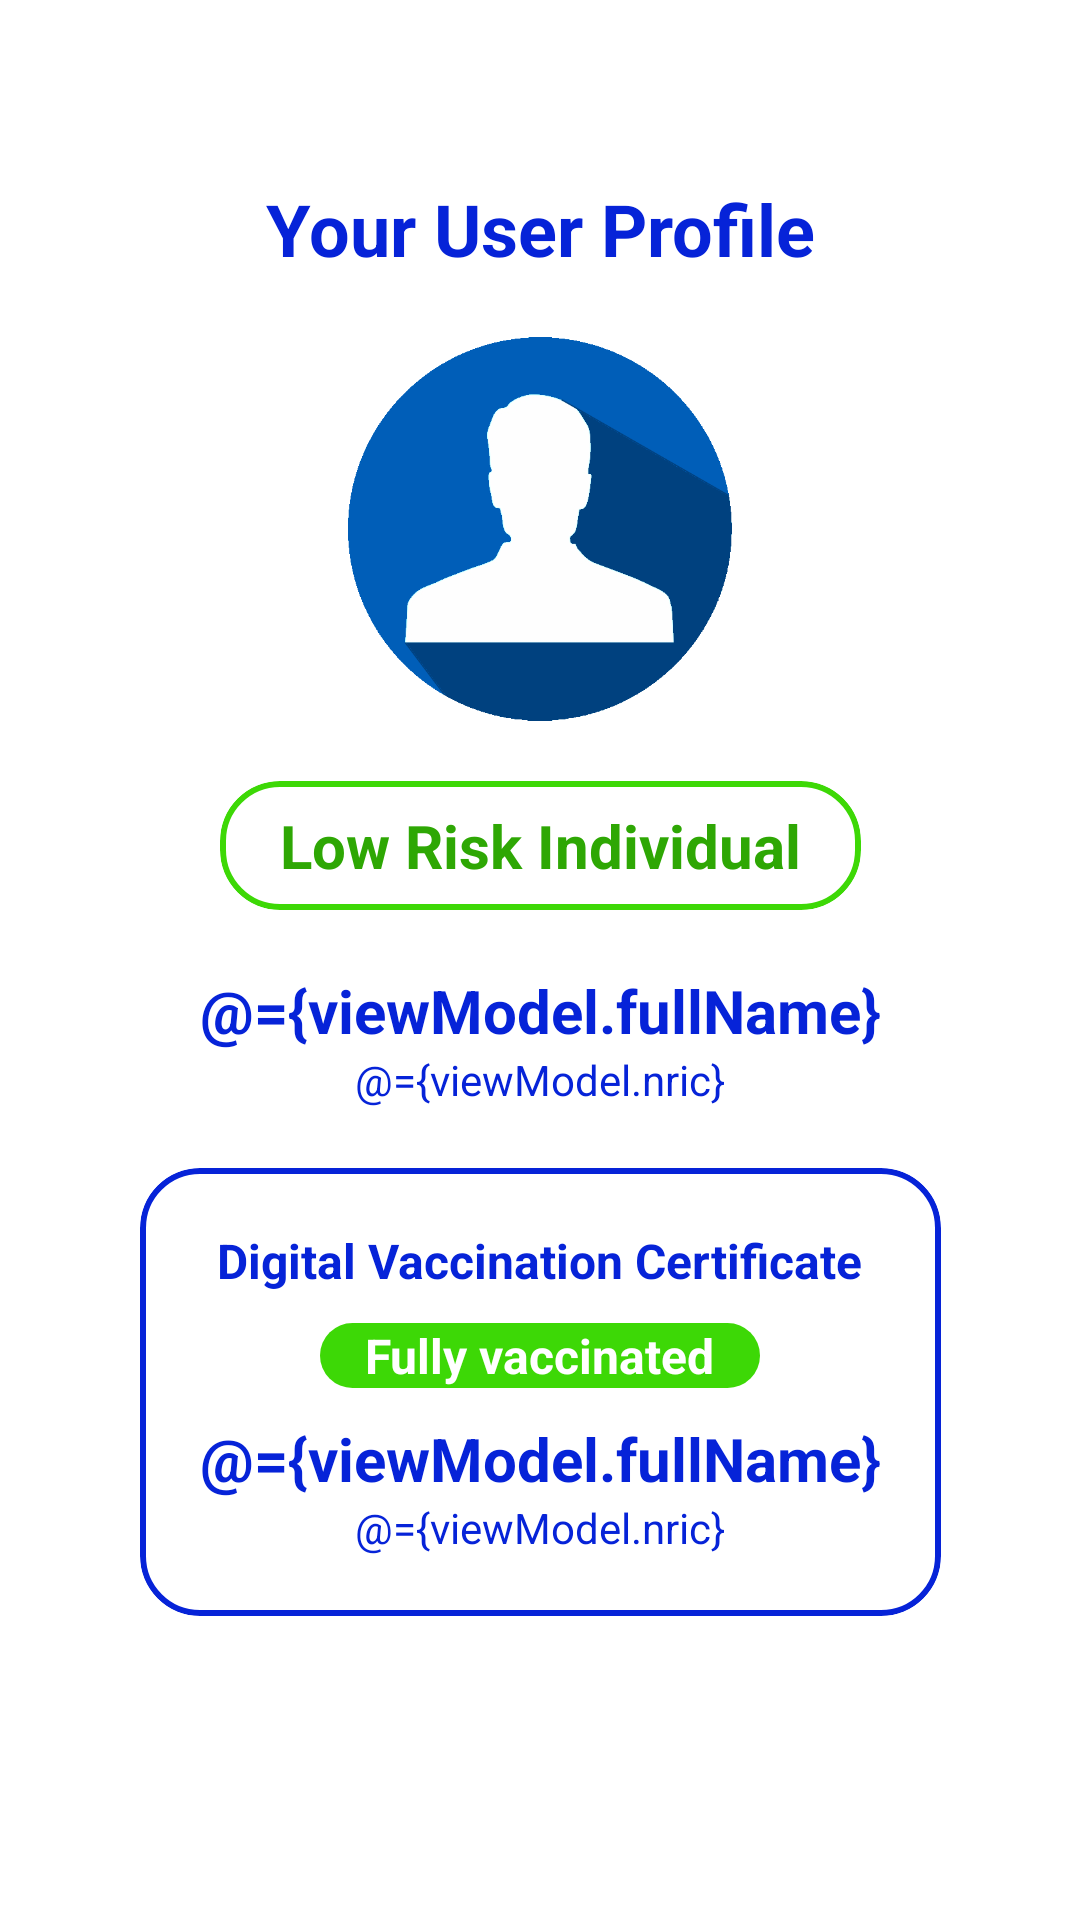

Produce the Android XML layout that renders to this screen, including the resource entries it uses.
<!-- AndroidManifest.xml: application theme Theme.ContactTracingProject -->
<!-- res/layout/fragment_profile.xml -->
<?xml version="1.0" encoding="utf-8"?>
<layout xmlns:android="http://schemas.android.com/apk/res/android"
    xmlns:app="http://schemas.android.com/apk/res-auto"
    xmlns:tools="http://schemas.android.com/tools">

    <data>
        <variable
            name="viewModel"
            type="com.example.contacttracingproject.profile.ProfileViewModel" />
    </data>

    <FrameLayout
        android:layout_width="match_parent"
        android:layout_height="match_parent"
        tools:context=".profile.Profile">

        <androidx.core.widget.NestedScrollView
            android:layout_width="match_parent"
            android:layout_height="match_parent">


            <androidx.constraintlayout.widget.ConstraintLayout
                android:layout_width="match_parent"
                android:layout_height="wrap_content">

                <TextView
                    android:id="@+id/profile_title"
                    android:layout_width="wrap_content"
                    android:layout_height="wrap_content"
                    android:layout_marginTop="60dp"
                    android:text="@string/user"
                    android:textColor="@color/corolo"
                    android:textSize="24sp"
                    android:textStyle="bold"
                    app:layout_constraintEnd_toEndOf="parent"
                    app:layout_constraintStart_toStartOf="parent"
                    app:layout_constraintTop_toTopOf="parent" />

                <ImageView
                    android:id="@+id/profile_avatar"
                    android:layout_width="128dp"
                    android:layout_height="128dp"
                    android:layout_marginTop="20dp"
                    android:src="@drawable/user_icon"
                    app:layout_constraintEnd_toEndOf="parent"
                    app:layout_constraintStart_toStartOf="parent"
                    android:contentDescription="@string/useric"
                    app:layout_constraintTop_toBottomOf="@+id/profile_title" />

                <com.google.android.material.card.MaterialCardView
                    android:id="@+id/profile_risk_box"
                    android:layout_width="wrap_content"
                    android:layout_height="wrap_content"
                    android:layout_marginTop="20dp"
                    app:cardCornerRadius="20dp"
                    app:cardElevation="0dp"
                    app:strokeColor="@color/brightGreen"
                    app:strokeWidth="2dp"
                    app:layout_constraintEnd_toEndOf="parent"
                    app:layout_constraintStart_toStartOf="parent"
                    app:layout_constraintTop_toBottomOf="@+id/profile_avatar">

                    <LinearLayout
                        android:layout_width="wrap_content"
                        android:layout_height="wrap_content"
                        android:orientation="vertical"
                        android:paddingStart="20dp"
                        android:paddingEnd="20dp"
                        android:paddingTop="8dp"
                        android:paddingBottom="8dp">

                        <TextView
                            android:id="@+id/profile_risk"
                            android:layout_width="wrap_content"
                            android:layout_height="wrap_content"
                            android:text="@string/status"
                            android:textColor="@color/risk"
                            android:textSize="20sp"
                            android:textStyle="bold"
                            app:layout_constraintEnd_toEndOf="parent"
                            app:layout_constraintStart_toStartOf="parent"
                            app:layout_constraintTop_toBottomOf="@+id/profile_avatar" />
                    </LinearLayout>

                </com.google.android.material.card.MaterialCardView>

                <TextView
                    android:id="@+id/profile_name"
                    android:layout_width="wrap_content"
                    android:layout_height="wrap_content"
                    android:layout_marginTop="20dp"
                    android:text="@={viewModel.fullName}"
                    android:textColor="@color/corolo"
                    android:textSize="20sp"
                    android:textStyle="bold"
                    app:layout_constraintEnd_toEndOf="parent"
                    app:layout_constraintStart_toStartOf="parent"
                    app:layout_constraintTop_toBottomOf="@+id/profile_risk_box" />

                <TextView
                    android:id="@+id/profile_ic_number"
                    android:layout_width="wrap_content"
                    android:layout_height="wrap_content"
                    android:text="@={viewModel.nric}"
                    android:textColor="@color/corolo"
                    app:layout_constraintEnd_toEndOf="parent"
                    app:layout_constraintStart_toStartOf="parent"
                    app:layout_constraintTop_toBottomOf="@+id/profile_name" />



                <com.google.android.material.card.MaterialCardView
                    android:layout_width="wrap_content"
                    android:layout_height="wrap_content"
                    android:layout_marginTop="20dp"
                    android:layout_marginBottom="50dp"
                    app:cardCornerRadius="20dp"
                    app:cardElevation="0dp"
                    app:layout_constraintBottom_toBottomOf="parent"
                    app:layout_constraintEnd_toEndOf="parent"
                    app:layout_constraintStart_toStartOf="parent"
                    app:layout_constraintTop_toBottomOf="@+id/profile_ic_number"
                    app:strokeColor="@color/corolo"
                    app:strokeWidth="2dp">

                    <LinearLayout
                        android:layout_width="wrap_content"
                        android:layout_height="wrap_content"
                        android:orientation="vertical"
                        android:paddingStart="20dp"
                        android:paddingTop="20dp"
                        android:paddingEnd="20dp"
                        android:paddingBottom="20dp">

                        <TextView
                            android:id="@+id/profile_cert_title"
                            android:layout_width="wrap_content"
                            android:layout_height="wrap_content"
                            android:layout_gravity="center_horizontal"
                            android:text="@string/digital"
                            android:textColor="@color/corolo"
                            android:textSize="16sp"
                            android:textStyle="bold"
                            app:layout_constraintEnd_toEndOf="parent"
                            app:layout_constraintStart_toStartOf="parent"
                            app:layout_constraintTop_toBottomOf="@+id/profile_location" />

                        <androidx.cardview.widget.CardView
                            android:layout_width="wrap_content"
                            android:layout_height="wrap_content"
                            android:layout_gravity="center_horizontal"
                            android:layout_marginTop="10dp"
                            app:cardCornerRadius="20dp"
                            app:cardElevation="0dp">

                            <LinearLayout
                                android:layout_width="wrap_content"
                                android:layout_height="wrap_content"
                                android:background="#3DD806"
                                android:orientation="vertical"
                                android:paddingStart="15dp"
                                android:paddingEnd="15dp">

                                <TextView
                                    android:id="@+id/profile_cert_status"
                                    android:layout_width="wrap_content"
                                    android:layout_height="wrap_content"
                                    android:layout_gravity="center_horizontal"
                                    android:text="@string/vaccination"
                                    android:textColor="@color/white"
                                    android:textSize="16sp"
                                    android:textStyle="bold" />

                            </LinearLayout>

                        </androidx.cardview.widget.CardView>

                        <TextView
                            android:id="@+id/profile_cert_name"
                            android:layout_width="wrap_content"
                            android:layout_height="wrap_content"
                            android:layout_gravity="center_horizontal"
                            android:layout_marginTop="10dp"
                            android:text="@={viewModel.fullName}"
                            android:textColor="@color/corolo"
                            android:textSize="20sp"
                            android:textStyle="bold"
                            app:layout_constraintEnd_toEndOf="parent"
                            app:layout_constraintStart_toStartOf="parent"
                            app:layout_constraintTop_toBottomOf="@+id/profile_cert_status" />

                        <TextView
                            android:id="@+id/profile_cert_ic_number"
                            android:layout_width="wrap_content"
                            android:layout_height="wrap_content"
                            android:layout_gravity="center_horizontal"
                            android:text="@={viewModel.nric}"
                            android:textColor="@color/corolo"
                            app:layout_constraintEnd_toEndOf="parent"
                            app:layout_constraintStart_toStartOf="parent"
                            app:layout_constraintTop_toBottomOf="@+id/profile_cert_name" />

                        <androidx.recyclerview.widget.RecyclerView
                            android:id="@+id/cert_recycler"
                            android:layout_width="wrap_content"
                            android:layout_height="wrap_content"
                            app:layoutManager="LinearLayoutManager"
                            tools:listitem="@layout/vacc_dose_item" />

                    </LinearLayout>

                </com.google.android.material.card.MaterialCardView>

            </androidx.constraintlayout.widget.ConstraintLayout>

        </androidx.core.widget.NestedScrollView>

    </FrameLayout>
</layout>
<!-- res/layout/vacc_dose_item.xml (included above) -->
<?xml version="1.0" encoding="utf-8"?>
<androidx.cardview.widget.CardView
    xmlns:android="http://schemas.android.com/apk/res/android"
    xmlns:app="http://schemas.android.com/apk/res-auto"
    android:id="@+id/dose_box"
    android:layout_width="300dp"
    android:layout_height="wrap_content" >

    <LinearLayout
        android:layout_width="match_parent"
        android:layout_height="wrap_content"
        android:orientation="vertical"
        android:layout_marginStart="20dp"
        android:layout_marginEnd="20dp"
        android:layout_marginTop="25dp"
        android:paddingTop="15dp"
        android:paddingBottom="15dp"
        android:background="@drawable/history_back" >

        <TextView
            android:id="@+id/dose_id"
            android:layout_width="wrap_content"
            android:layout_height="wrap_content"
            android:layout_marginBottom="5dp"
            android:textColor="@color/corolo"
            android:textStyle="bold"
            android:textSize="16sp"
            android:layout_gravity="center_horizontal"/>

        <TextView
            android:id="@+id/dose_date"
            android:layout_width="wrap_content"
            android:layout_height="wrap_content"
            android:layout_marginStart="15dp"
            android:layout_marginEnd="15dp"
            android:layout_marginBottom="5dp"
            android:textColor="@color/corolo" />

        <TextView
            android:id="@+id/dose_time"
            android:layout_width="wrap_content"
            android:layout_height="wrap_content"
            android:layout_marginStart="15dp"
            android:layout_marginEnd="15dp"
            android:layout_marginBottom="5dp"
            android:textColor="@color/corolo" />

        <TextView
            android:id="@+id/dose_brand"
            android:layout_width="wrap_content"
            android:layout_height="wrap_content"
            android:layout_marginStart="15dp"
            android:layout_marginEnd="15dp"
            android:layout_marginBottom="5dp"
            android:textColor="@color/corolo" />

        <TextView
            android:id="@+id/dose_vacc_centre"
            android:layout_width="wrap_content"
            android:layout_height="wrap_content"
            android:layout_marginStart="15dp"
            android:layout_marginEnd="15dp"
            android:layout_marginBottom="5dp"
            android:textColor="@color/corolo" />

    </LinearLayout>

</androidx.cardview.widget.CardView>
<!-- resources referenced by this layout -->
<resources>
  <color name="brightGreen">#3DD806</color>
  <color name="corolo">#0623D8</color>
  <color name="risk">#2EA704</color>
  <color name="white">#FFFFFFFF</color>
  <!-- drawable history_back (drawable) -->
  <?xml version="1.0" encoding="utf-8"?>
  <shape xmlns:android="http://schemas.android.com/apk/res/android">
      <solid
          android:color="#DBDFF8"
          android:alpha="0.14"/>
      <corners android:radius="20dp"/>
  </shape>
  <!-- drawable user_icon: png bitmap (drawable, 22006 bytes) -->
  <string name="digital">Digital Vaccination Certificate</string>
  <string name="status">Low Risk Individual</string>
  <string name="user">Your User Profile</string>
  <string name="useric">User Icon</string>
  <string name="vaccination">Fully vaccinated</string>
  <style name="Theme.ContactTracingProject" parent="Theme.MaterialComponents.DayNight.DarkActionBar">
          
          <item name="colorPrimary">#0623d8</item>
          <item name="colorPrimaryVariant">@color/purple_700</item>
          <item name="colorOnPrimary">@color/white</item>
          
          <item name="colorSecondary">@color/teal_200</item>
          <item name="colorSecondaryVariant">@color/teal_700</item>
          <item name="colorOnSecondary">@color/black</item>
          
          <item name="android:statusBarColor" tools:targetApi="l">?attr/colorPrimaryVariant</item>
          
  
          <item name="overlapAnchor">false</item>
          <item name="android:dropDownVerticalOffset">?attr/actionBarSize</item>
      </style>
  <color name="purple_700">#FF3700B3</color>
  <color name="teal_200">#FF03DAC5</color>
  <color name="teal_700">#FF018786</color>
  <color name="black">#FF000000</color>
</resources>
